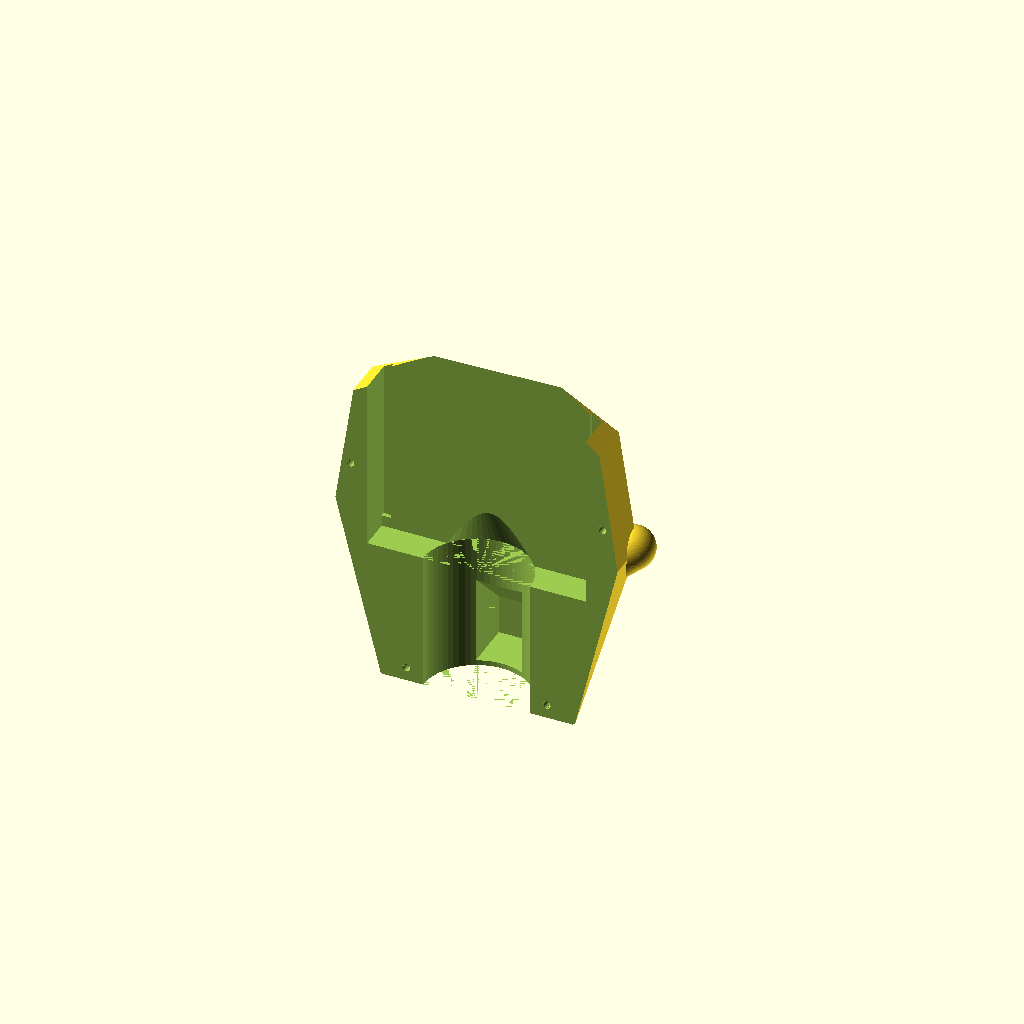
Cell 1 — every parameter at its default value.
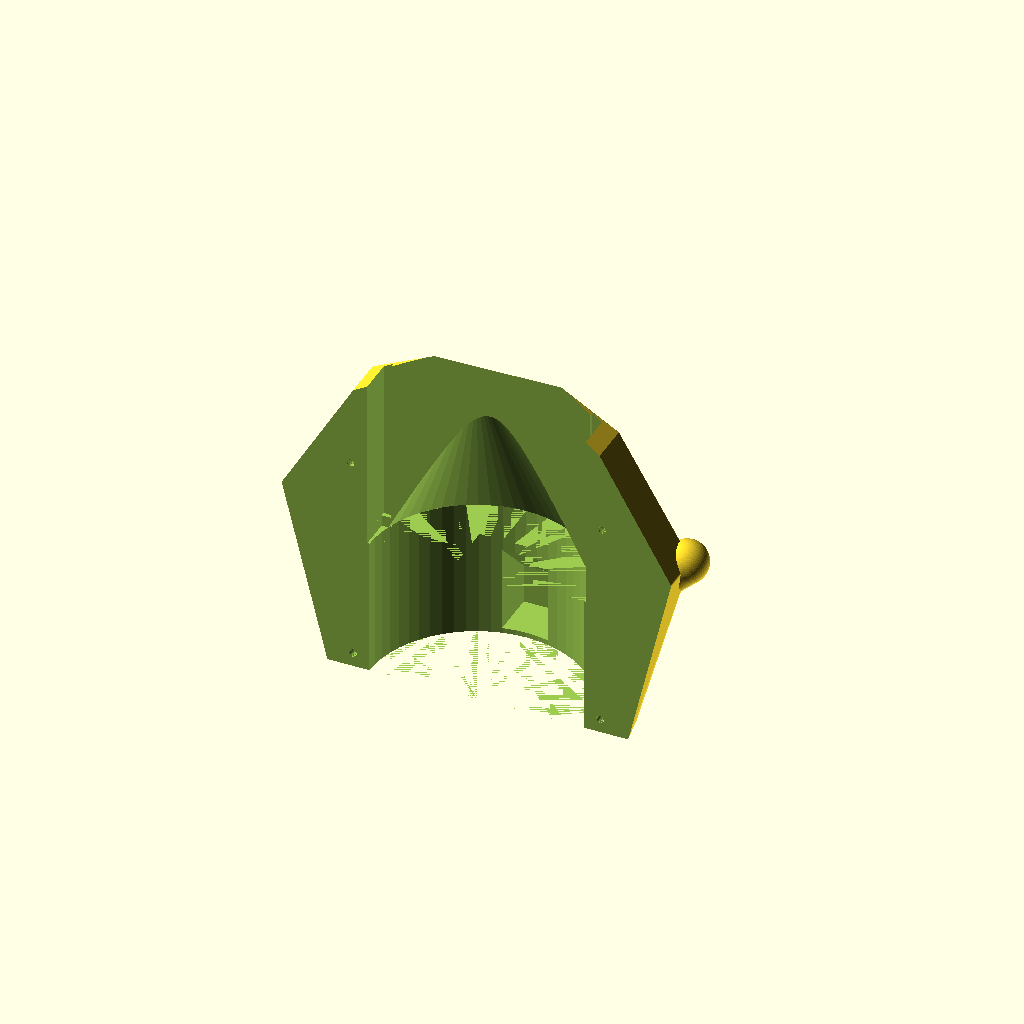
Cell 2 — upperarmdiameter set to 153, the other parameters unchanged.
One fixed orthographic camera (rotation 55°, 0°, 25°; colour scheme Cornfield) for every cell.
The OpenSCAD source (3d-models/roboteeth.scad):

// 0 full model, 1 jaws, 2 head in two parts, 3 mouth covers
print=2;

$fn=60;

tolerance=0.5;

upperarmdiameter=76.5;
upperarmconnectbox=108-upperarmdiameter;
upperarmlength=43;
upperarmconnectorboxposition=3.7;
upperarmconnectorboxdepth=31.4;
upperarmconnectorboxwidth=33.11;
upperarmconnectorboxlength=60; //47; //57; 60?
grabberbaselength=108;
upperarmgap=7.14;
grabbermidtop=20;
grabbermidlowhmin=147;
grabbermidlowhmax=160;

grabberfingerthickness=8.4;
grabberfingerlength=40; // grabbing side
grabberfingerupperlength=26.65; // outside below hump
grabberfingerupperwidth=17;
grabberfingerupperthickness=19.5-grabberfingerthickness;
grabberfingerwidth=23.1;
grabbermechanismmaxwidth=39; // check
grabbermaxheight=156;
grabbermaxhposition=100; // check
grabbermaxlength=105 + (160-147); // check (length of maximum size)

grabberwall=2;

wall=2;

grabberlockwidth=grabberfingerwidth-10;
grabberlockdiameter=4.5;
grabberlocklength=25;

headminlength=153; // head must be taller than this
headmlength=grabbermidlowhmax+grabbermidtop+upperarmgap+upperarmlength;
headminheightup=upperarmdiameter/2+30;
headminheightdown=upperarmdiameter/2+20;
headminwidth=upperarmdiameter/2+upperarmconnectorboxdepth+10;
hd=5;
eyed=30;
eyehup=30;
eyehdown=15;
eyeposition=130;
headeyew=30;

eyeh=headminheightup+eyehup;
eyew=headminwidth+headeyew;

poskih=5;
poskiw=grabbermechanismmaxwidth+10;
poskiposition=grabbermaxhposition+5;

noseh=50;
nosew=grabbermechanismmaxwidth/2+1;
noseposition=poskiposition+140;

chinh=-40;
chinw=grabbermechanismmaxwidth/2+1;
chinposition=noseposition-2;
  
mutteridiameter=10; // $fn=6, measured outside.
ruuvidiameter=5.7; // M5
ruuvipituus=20;
ruuvifrontposition=grabbermaxhposition + 60;
ruuvibackposition=10;

toothstart=grabberbaselength+upperarmgap+grabbermidlowhmax-grabberfingerlength-20;
toothwidthstart=36/2+1;
toothsize=20;
teeth=3; // straight teeth
mouthreserve=5; // How much space reserved for teeth and mouth
jawwidth=3;
jawh=toothsize;
jawx=toothsize/sqrt(2);
jawlength=toothsize*sqrt(2)*teeth;
lowerjawshort=jawwidth*1.2;
lowerjawlength=jawlength-lowerjawshort;
toothwidth=1;
toothgap=0.2;
jawspace=toothsize*sqrt(2)/4; // gap between teeth
jawhornheight=6;
jawhornlength=20;

movementlength=130; // test
movementguidedepth=6;
movementguidewmargin=1;
movementguidehmargin=2;
movementthickness=5;
movementguidewidth=grabbermechanismmaxwidth+mouthreserve+movementguidedepth;
movementguideh=movementthickness+movementguidehmargin;
movementguideposition=grabberbaselength; // test

coverangle=37;
mouthcoverad=movementthickness;
mouthcoverw=toothwidthstart*2-jawwidth-tolerance; //grabbermechanismmaxwidth+mouthreserve/2;
mouthcoverwl=5;
mouthcoverww=mouthcoverw+2;
mouthcovercutl=mouthcoverwl-4;
mouthcovercutw=31;
mouthcoverlength=jawlength*cos(coverangle)+mouthcoverad+6;
mouthcoverh=movementthickness;
  
module triangle(x,y,z,mode) {
  if (mode==0) {
    translate([0,y,0]) rotate([90,0,0]) linear_extrude(height=y) polygon(points=[[0,0],[x,z],[x,0]]);
  } else if (mode==1) {
    translate([0,y,0]) rotate([90,0,0]) linear_extrude(height=y) polygon(points=[[0,0],[0,z],[x,z]]);
  } else if (mode==2) {
    translate([0,y,0]) rotate([90,0,0]) linear_extrude(height=y) polygon(points=[[0,0],[0,z],[x,0]]);
  } else if (mode==3) {
    translate([0,y,0]) rotate([90,0,0]) linear_extrude(height=y) polygon(points=[[0,z],[x,z],[x,0]]);
  } else if (mode==4) {
    translate([x,0,0]) rotate([0,0,90]) linear_extrude(height=z) polygon(points=[[0,0],[y,x],[y,0]]);
  } else if (mode==5) {
    translate([x,0,0]) rotate([0,0,90]) linear_extrude(height=z) polygon(points=[[0,0],[0,x],[y,x]]);
  } else if (mode==6) {
    translate([x,0,0]) rotate([0,0,90]) linear_extrude(height=z) polygon(points=[[0,0],[0,x],[y,0]]);
  } else if (mode==7) {
    translate([x,0,0]) rotate([0,0,90]) linear_extrude(height=z) polygon(points=[[0,x],[y,x],[y,0]]);
  } else if (mode==8) {
    translate([0,0,z]) rotate([0,90,0]) linear_extrude(height=x) polygon(points=[[0,0],[z,y],[z,0]]);
  } else if (mode==9) {
    translate([0,0,z]) rotate([0,90,0]) linear_extrude(height=x) polygon(points=[[0,0],[0,y],[z,y]]);
  } else if (mode==10) {
    translate([0,0,z]) rotate([0,90,0]) linear_extrude(height=x) polygon(points=[[0,0],[0,y],[z,0]]);
  } else if (mode==11) {
    translate([0,0,z]) rotate([0,90,0]) linear_extrude(height=x) polygon(points=[[0,y],[z,y],[z,0]]);
  }
}

module head() {
  union() {
    difference() {
      union() {
      hull() {
	translate([0,0,0]) cylinder(h=1,d=upperarmdiameter+60);
      
	translate([headminheightup,0,hd/2]) sphere(d=hd);
	translate([-headminheightdown,0,hd/2]) sphere(d=hd);
	translate([0,headminwidth,hd/2]) sphere(d=hd);
	translate([0,-headminwidth,hd/2]) sphere(d=hd);
	translate([0,headminwidth,50]) sphere(d=hd);
	translate([0,-headminwidth,50]) sphere(d=hd);
      
	translate([eyeh,0,eyeposition]) sphere(d=hd);
	translate([-eyeh,0,eyeposition]) sphere(d=hd);
	translate([eyeh,headeyew,eyeposition]) sphere(d=hd);
	translate([eyeh,-headeyew,eyeposition]) sphere(d=hd);

	translate([noseh,nosew,noseposition]) sphere(d=hd);
	translate([noseh,-nosew,noseposition]) sphere(d=hd);

	translate([chinh,chinw,chinposition]) sphere(d=hd);
	translate([chinh,-chinw,chinposition]) sphere(d=hd);

	translate([-grabbermaxheight/2-10,-grabbermechanismmaxwidth/2-10,grabbermaxhposition]) cube([grabbermaxheight+20,grabbermechanismmaxwidth+20,grabbermaxlength]);
	translate([poskih,poskiw,poskiposition]) sphere(d=hd);
	translate([poskih,-poskiw,poskiposition]) sphere(d=hd);
      }
      // eyes
      hull() {
	translate([eyeh,headeyew,eyeposition]) sphere(d=eyed);
	translate([eyeh-eyed,headeyew,eyeposition-eyed*1.5]) sphere(d=hd);
      }
      hull() {
	translate([eyeh,-headeyew,eyeposition]) sphere(d=eyed);
	translate([eyeh-eyed,-headeyew,eyeposition-eyed*1.5]) sphere(d=hd);
      }
      }
      union() {
	translate([0,0,-0.01]) cylinder(h=grabbermaxhposition+0.02,d=upperarmdiameter);
	translate([0,0,grabbermaxhposition]) cylinder(h=upperarmdiameter,d1=upperarmdiameter,d2=0);
      }
     translate([-upperarmconnectorboxwidth/2,-upperarmdiameter/2-upperarmconnectorboxdepth,upperarmconnectorboxposition]) cube([upperarmconnectorboxwidth,upperarmdiameter+2*upperarmconnectorboxdepth,upperarmconnectorboxlength-upperarmconnectorboxdepth]);
      translate([-upperarmconnectorboxwidth/2,0,upperarmconnectorboxposition+upperarmconnectorboxlength-upperarmconnectorboxdepth-0.01]) triangle(upperarmconnectorboxwidth,upperarmdiameter/2+upperarmconnectorboxdepth,upperarmdiameter/2+upperarmconnectorboxdepth,8);
      translate([-upperarmconnectorboxwidth/2,-upperarmdiameter/2-upperarmconnectorboxdepth,upperarmconnectorboxposition+upperarmconnectorboxlength-upperarmconnectorboxdepth-0.01]) triangle(upperarmconnectorboxwidth,upperarmdiameter/2+upperarmconnectorboxdepth,upperarmdiameter/2+upperarmconnectorboxdepth,11);
      translate([-grabbermaxheight/2,-grabbermechanismmaxwidth/2-mouthreserve/2,grabbermaxhposition]) cube([grabbermaxheight,grabbermechanismmaxwidth+mouthreserve,grabbermaxlength+100]);

      //     translate([grabbermaxheight/2-0.01,-movementguidewidth/2,movementguideposition]) cube([movementguideh+0.02,movementguidewidth,movementlength]);
      //     translate([-grabbermaxheight/2-movementguideh,-movementguidewidth/2,movementguideposition]) cube([movementguideh+0.01,movementguidewidth,movementlength]
     translate([grabbermaxheight/2-movementguideh-0.01,-movementguidewidth/2,movementguideposition]) cube([movementguideh+0.02,movementguidewidth,movementlength]);
     translate([-grabbermaxheight/2,-movementguidewidth/2,movementguideposition]) cube([movementguideh+0.01,movementguidewidth,movementlength]);
    }
  }
}

module fingerattachment() {
  // Upper attachment
  union() {
    difference() {
      union() {
	translate([0,-grabberfingerwidth/2-grabberwall,0]) cube([grabberfingerthickness+2*grabberwall,grabberfingerwidth+2*grabberwall,grabberfingerlength+2*grabberwall]);
	xx=grabberwall+grabberfingerthickness+grabberwall;
	xxx=jawspace+jawh-grabberwall-grabberfingerthickness-grabberwall;
	translate([0,-grabberfingerwidth/2-grabberwall,grabberfingerlength+2*grabberwall-0.01]) triangle(grabberfingerthickness+2*grabberwall,grabberfingerwidth+2*grabberwall,grabberfingerthickness+grabberwall,0);
      }
    
      translate([grabberwall,-grabberfingerwidth/2,-0.01]) cube([grabberfingerthickness,grabberfingerwidth,grabberfingerlength+0.01]);
    translate([grabberwall+grabberfingerthickness-0.01,-grabberfingerupperwidth/2,-0.01]) cube([grabberfingerupperthickness+0.02,grabberfingerupperwidth,grabberfingerlength-grabberfingerupperlength+0.02]);

      translate([-0.01,-grabberlockwidth/2-wall,-0.01]) cube([grabberwall+0.02,wall,grabberlocklength]);
      translate([-0.01,grabberlockwidth/2,-0.01]) cube([grabberwall+0.02,wall,grabberlocklength]);
    }

    translate([0,-grabberlockwidth/2,-grabberlockdiameter]) cube([grabberwall,grabberlockwidth,grabberlockdiameter+0.01]);
    translate([grabberwall,grabberlockwidth/2,-grabberlockdiameter/2-0.01]) rotate([90,0,0]) cylinder(h=grabberlockwidth,d=grabberlockdiameter, $fn=30);
  }
}

module jaw(upper) {
  length=upper?jawlength:lowerjawlength;
  difference() {
    union() {
      for (y=[-toothwidthstart,toothwidthstart]) {
	translate([jawspace,y-jawwidth/2,0]) cube([jawh,jawwidth,length]);
	translate([jawspace-toothsize*sqrt(2)/2+toothgap,y-jawwidth/2+toothwidth/2,upper?0:toothsize*sqrt(2)/2]) {
	  for (i=[0:1:teeth-2+upper]) {
	    translate([0,0,i*toothsize*sqrt(2)+toothsize*sqrt(2)/2]) rotate([0,45,0]) cube([toothsize,2,toothsize]);
	  }
	}
    }

    translate([jawspace,-toothwidthstart-jawwidth/2,length]) cube([jawh,toothwidthstart*2+jawwidth,jawwidth]);

      translate([jawspace+jawh-0.01,-toothwidthstart-jawwidth/2,length-jawhornlength+jawwidth]) triangle(jawhornheight,jawwidth,jawhornlength,1);
      translate([jawspace+jawh-0.01,toothwidthstart-jawwidth/2,length-jawhornlength+jawwidth]) triangle(jawhornheight,jawwidth,jawhornlength,1);

        translate([grabberwall+grabberfingerthickness+grabberwall-0.01,-toothwidthstart,grabberfingerlength-grabberfingerupperlength]) cube([jawwidth,toothwidthstart*2,length-(grabberfingerlength-grabberfingerupperlength)+0.03]);

    translate([0,-jawwidth/2,0]) union() {
      hull() {
	translate([jawspace,-toothwidthstart,jawwidth+length-jawwidth]) cube(jawwidth);
	translate([jawspace,-toothwidth,jawwidth+length-jawwidth]) cube(jawwidth);
	translate([(upper?0:jawspace)-jawh,-toothwidthstart/2,jawwidth+length-jawwidth/2+toothwidth/2]) cube(toothwidth);
      }
      hull() {
	translate([jawspace,toothwidthstart,jawwidth+length-jawwidth]) cube(jawwidth);
	translate([jawspace,toothwidth,jawwidth+length-jawwidth]) cube(jawwidth);
	translate([(upper?0:jawspace)-jawh,toothwidthstart/2,jawwidth+length-jawwidth/2+toothwidth/2]) cube(toothwidth);
      }
    }

    fingerattachment();
  }
  translate([jawspace+jawh-mouthcoverad,-toothwidthstart-jawwidth,length-mouthcoverad/2]) rotate([270,0,0]) cylinder(h=toothwidthstart*2+jawwidth*2+0.02,d=mouthcoverad);
  translate([jawspace+jawh-mouthcoverad/2-tolerance,-0.01-toothwidthstart-jawwidth/2,length-mouthcoverad/2]) rotate([0,-90,0]) translate([0,0,-tolerance]) cube([3*mouthcoverad,toothwidthstart*2+jawwidth+0.02,mouthcoverad/2+tolerance]);
translate([jawspace+jawh-jawwidth-mouthcoverad,-toothwidthstart+jawwidth/2-0.01,length-0.01]) cube([jawwidth+mouthcoverad+0.01,toothwidthstart*2+0.02-jawwidth,jawwidth+mouthcoverad]);
}
}

module mouthcover(upper) {
  difference() {
    union() {
      l=upper?mouthcoverlength:mouthcoverlength-cos(coverangle)*lowerjawshort;
      translate([0,-mouthcoverw/2,mouthcoverad/2]) cube([mouthcoverh,mouthcoverw,l-mouthcoverad/2-mouthcoverad/2]);
      translate([0,-mouthcoverww/2,mouthcoverad/2]) cube([mouthcoverh,mouthcoverww,mouthcoverwl]);
      translate([mouthcoverh-mouthcoverad/2,-mouthcoverw/2-jawwidth-tolerance,l-mouthcoverad/2]) intersection() {
	rotate([270,0,0]) cylinder(h=mouthcoverw+jawwidth*2+tolerance*2,d=mouthcoverad);
	translate([-mouthcoverad/2,0,0]) cube([mouthcoverad,mouthcoverw+jawwidth*2+tolerance*2,mouthcoverad]);
      }
      translate([mouthcoverh-mouthcoverad/2,-movementguidewidth/2+movementguidewmargin/2,mouthcoverad/2]) rotate([270,0,0]) cylinder(h=movementguidewidth-movementguidewmargin,d=mouthcoverad);
    }
    translate([-0.01,-mouthcovercutw/2,-0.01]) cube([mouthcoverh+0.02,mouthcovercutw,mouthcoverad+mouthcovercutl]);
  }
}

if (print == 0) {
  head();
  translate([0,0,toothstart]) jaw(1);
  translate([0,0,toothstart]) rotate([0,0,180]) jaw(0);
  translate([grabbermaxheight/2+mouthcoverad/2-movementguideh,0,movementguideposition+46+mouthcoverad+53]) rotate([0,-coverangle,0])mouthcover();
 }

if (print == 1) {
  rotate([180,0,90]) {
    jaw(1);
    translate([grabberfingerthickness*2+grabberwall*2+toothsize/sqrt(2),0,lowerjawshort]) jaw(0);
  }
 }

if (print == 3) {
  rotate([0,270,0]) mouthcover(1);
  translate([mouthcoverad+1,mouthcoverw+jawwidth+movementguidedepth,0]) rotate([0,270,0]) mouthcover(0);
 }

if (print == 4) {
  translate([mouthcoverad+1,mouthcoverw+jawwidth+movementguidedepth,0]) rotate([0,270,0]) mouthcover(0);
 }

if (print == 5) {
  rotate([0,270,0]) mouthcover(1);
 }

module mutterikolo() {
  translate([0,0,-0.01]) cylinder(d=ruuvidiameter, h=upperarmdiameter*2, $fn=60);
  translate([0,0,ruuvipituus/2]) cylinder(d=mutteridiameter, h=upperarmdiameter*2,  $fn=6);
}

module ruuvikolo() {
  translate([0,0,-0.01]) cylinder(d=ruuvidiameter, h=upperarmdiameter*2, $fn=60);
  translate([0,0,ruuvipituus/2]) cylinder(d=mutteridiameter, h=upperarmdiameter*2, $fn=6);
}

if (print == 2) {
  difference() {
    head();
    translate([-upperarmdiameter*2,-upperarmdiameter*2,-1-hd]) cube([upperarmdiameter*4,upperarmdiameter*2,grabbermaxheight*2]);
    translate([-grabbermaxheight/2-mutteridiameter-2,0,ruuvifrontposition]) rotate([270,0,0]) mutterikolo();
    translate([grabbermaxheight/2+mutteridiameter+2,0,ruuvifrontposition]) rotate([270,0,0]) mutterikolo();
    translate([-upperarmdiameter/2-mutteridiameter-2,0,ruuvibackposition]) rotate([270,0,0]) mutterikolo();
    translate([upperarmdiameter/2+mutteridiameter+2,0,ruuvibackposition]) rotate([270,0,0]) mutterikolo();
  }
  if (0) translate([0,-1,0]) difference() {
    head();
    translate([-upperarmdiameter*2,0,-1-hd]) cube([upperarmdiameter*4,upperarmdiameter*2,grabbermaxheight*2]);
    translate([-grabbermaxheight/2-mutteridiameter-2,0,ruuvifrontposition]) rotate([90,0,0]) ruuvikolo();
    translate([grabbermaxheight/2+mutteridiameter+2,0,ruuvifrontposition]) rotate([90,0,0]) ruuvikolo();
    translate([-upperarmdiameter/2-mutteridiameter-2,0,ruuvibackposition]) rotate([90,0,0]) ruuvikolo();
    translate([upperarmdiameter/2+mutteridiameter+2,0,ruuvibackposition]) rotate([90,0,0]) ruuvikolo();
  }
 }
Parameter table extracted from the source (name, type, default, range or options):
print: number, default 2
tolerance: number, default 0.5
upperarmdiameter: number, default 76.5
upperarmlength: number, default 43
upperarmconnectorboxposition: number, default 3.7
upperarmconnectorboxdepth: number, default 31.4
upperarmconnectorboxwidth: number, default 33.11
upperarmconnectorboxlength: number, default 60
grabberbaselength: number, default 108
upperarmgap: number, default 7.14
grabbermidtop: number, default 20
grabbermidlowhmin: number, default 147
grabbermidlowhmax: number, default 160
grabberfingerthickness: number, default 8.4
grabberfingerlength: number, default 40
grabberfingerupperlength: number, default 26.65
grabberfingerupperwidth: number, default 17
grabberfingerwidth: number, default 23.1
grabbermechanismmaxwidth: number, default 39
grabbermaxheight: number, default 156
grabbermaxhposition: number, default 100
grabberwall: number, default 2
wall: number, default 2
grabberlockdiameter: number, default 4.5
grabberlocklength: number, default 25
headminlength: number, default 153
hd: number, default 5
eyed: number, default 30
eyehup: number, default 30
eyehdown: number, default 15
eyeposition: number, default 130
headeyew: number, default 30
poskih: number, default 5
noseh: number, default 50
chinh: number, default -40
mutteridiameter: number, default 10
ruuvidiameter: number, default 5.7
ruuvipituus: number, default 20
ruuvibackposition: number, default 10
toothsize: number, default 20
teeth: number, default 3
mouthreserve: number, default 5
jawwidth: number, default 3
toothwidth: number, default 1
toothgap: number, default 0.2
jawhornheight: number, default 6
jawhornlength: number, default 20
movementlength: number, default 130
movementguidedepth: number, default 6
movementguidewmargin: number, default 1
movementguidehmargin: number, default 2
movementthickness: number, default 5
coverangle: number, default 37
mouthcoverwl: number, default 5
mouthcovercutw: number, default 31
